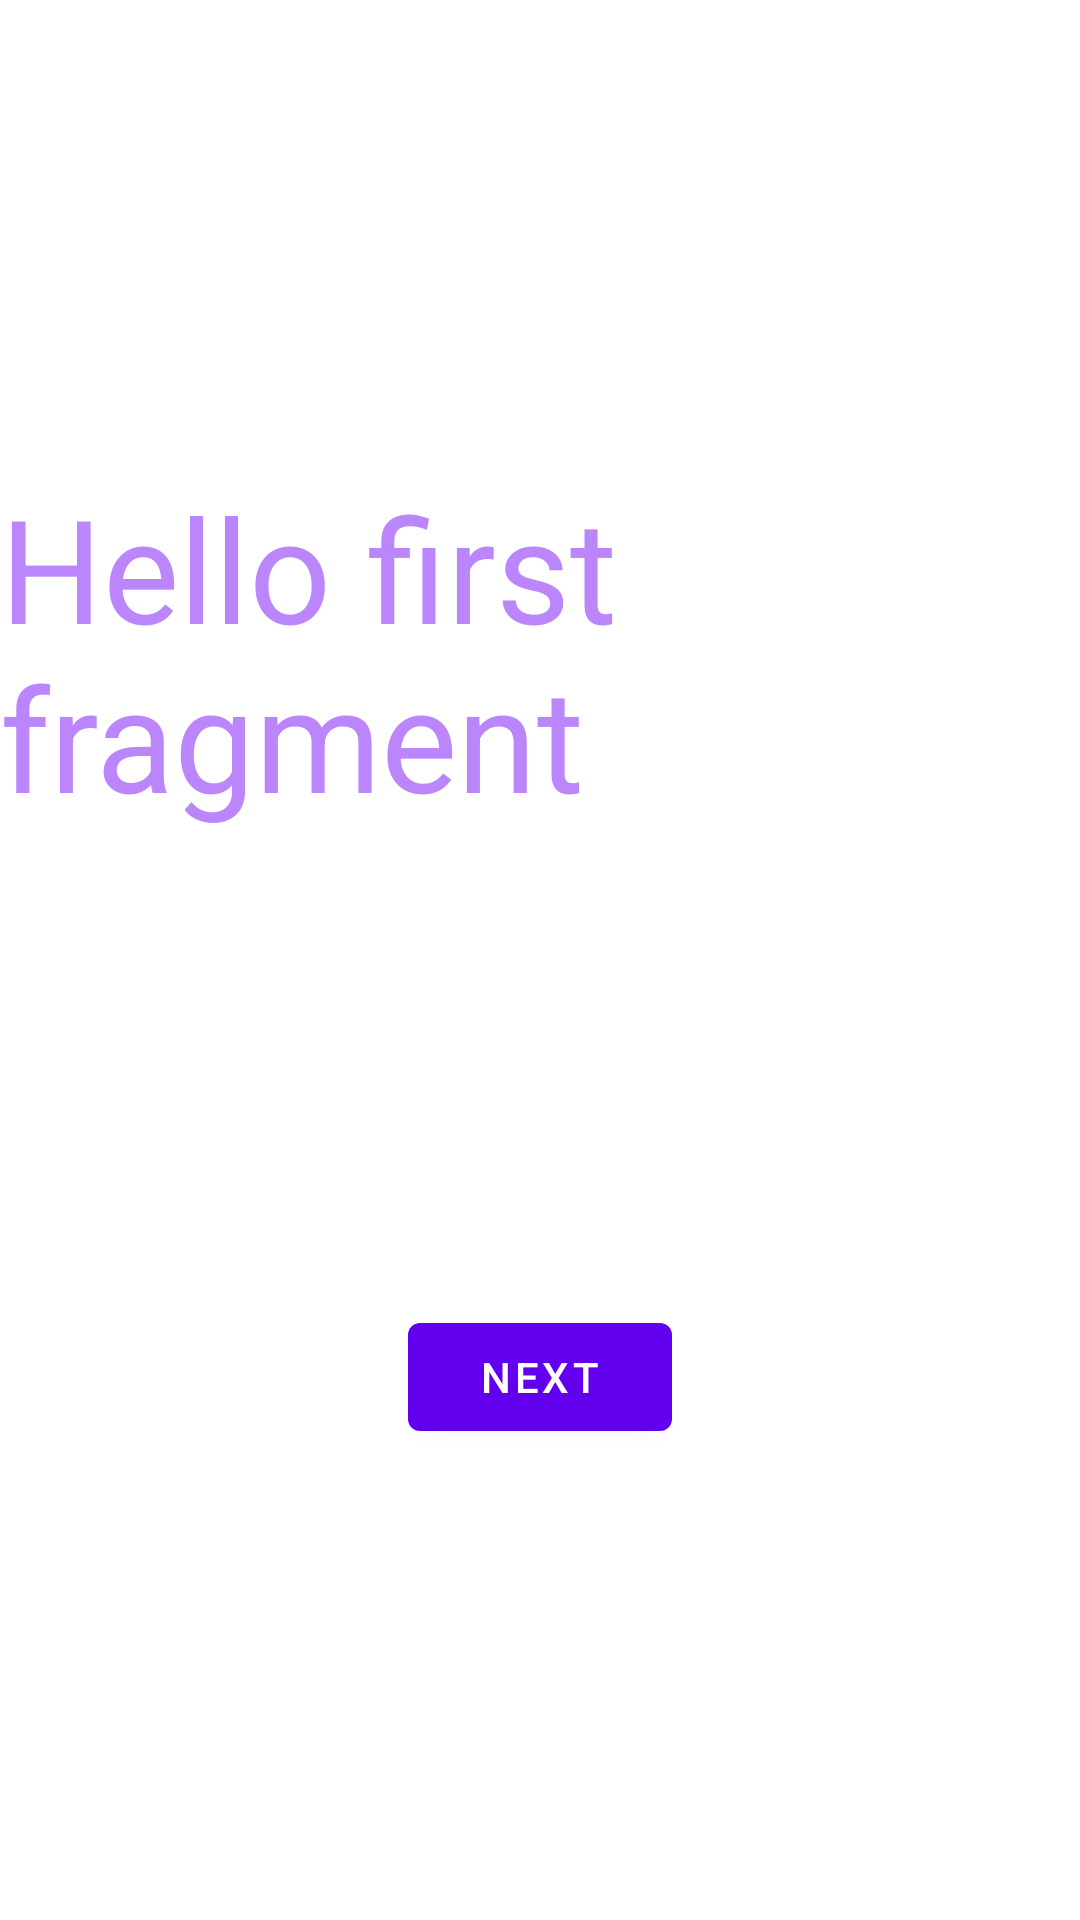

Android layout source for this screen:
<!-- AndroidManifest.xml: application theme Theme.GitProject_2 -->
<!-- res/layout/fragment_first.xml -->
<?xml version="1.0" encoding="utf-8"?>
<androidx.constraintlayout.widget.ConstraintLayout xmlns:android="http://schemas.android.com/apk/res/android"
    xmlns:app="http://schemas.android.com/apk/res-auto"
    xmlns:tools="http://schemas.android.com/tools"
    android:layout_width="match_parent"
    android:layout_height="match_parent"
    tools:context=".FirstFragment">

    <TextView
        android:id="@+id/textview_first"
        android:textColor="@color/purple_200"
        android:layout_width="wrap_content"
        android:textSize="48sp"
        android:layout_height="wrap_content"
        android:text="@string/hello_first_fragment"
        app:layout_constraintBottom_toTopOf="@id/button_first"
        app:layout_constraintEnd_toEndOf="parent"
        app:layout_constraintStart_toStartOf="parent"
        app:layout_constraintTop_toTopOf="parent" />

    <Button
        android:id="@+id/button_first"
        android:layout_width="wrap_content"
        android:layout_height="wrap_content"
        android:text="@string/next"
        app:layout_constraintBottom_toBottomOf="parent"
        app:layout_constraintEnd_toEndOf="parent"
        app:layout_constraintStart_toStartOf="parent"
        app:layout_constraintTop_toBottomOf="@id/textview_first" />
</androidx.constraintlayout.widget.ConstraintLayout>
<!-- resources referenced by this layout -->
<resources>
  <string name="hello_first_fragment">Hello first fragment</string>
  <string name="next">Next</string>
  <style name="Theme.GitProject_2" parent="Theme.MaterialComponents.DayNight.DarkActionBar">
          
          <item name="colorPrimary">@color/purple_500</item>
          <item name="colorPrimaryVariant">@color/purple_700</item>
          <item name="colorOnPrimary">@color/white</item>
          
          <item name="colorSecondary">@color/teal_200</item>
          <item name="colorSecondaryVariant">@color/teal_700</item>
          <item name="colorOnSecondary">@color/black</item>
          
          <item name="android:statusBarColor" tools:targetApi="l">?attr/colorPrimaryVariant</item>
          
      </style>
  <!-- not gathered from this repository: default colours our renderer supplied (Android Studio template values) -->
  <color name="purple_200">#FFBB86FC</color>
  <color name="purple_500">#FF6200EE</color>
  <color name="purple_700">#FF3700B3</color>
  <color name="teal_200">#FF03DAC5</color>
  <color name="teal_700">#FF018786</color>
  <color name="black">#FF000000</color>
  <color name="white">#FFFFFFFF</color>
</resources>
